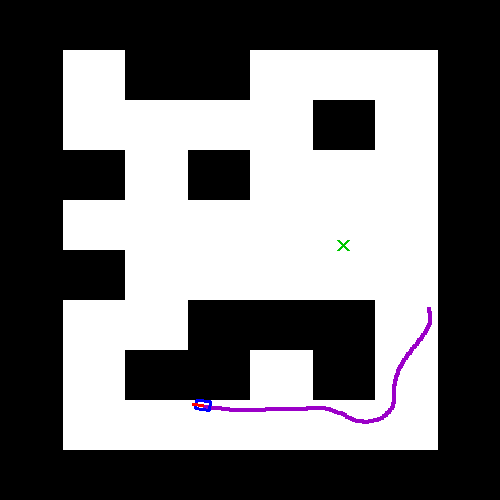

The file beside this chart, header and first rows:
passo, x, y, angulo_graus, acao, recompensa
0, 16.41, 9.236, -65.96, , 0.0
1, 16.43, 9.139, -71.09, 0, -0.06744
2, 16.44, 9.04, -76.21, 0, -0.05858
3, 16.46, 8.941, -78.73, 1, -0.0605
4, 16.47, 8.842, -81.25, 1, -0.05676
5, 16.47, 8.742, -86.38, 0, -0.04051
6, 16.46, 8.643, -91.51, 0, -0.0296
7, 16.44, 8.545, -96.63, 0, -0.0181
8, 16.41, 8.449, -101.8, 0, -0.006086
9, 16.37, 8.356, -106.9, 0, 0.006379
10, 16.33, 8.264, -109.4, 1, 0.00283
11, 16.29, 8.173, -111.9, 1, 0.00748
12, 16.24, 8.083, -114.4, 1, 0.01218
13, 16.2, 7.996, -117, 1, 0.01693
14, 16.15, 7.907, -117, 2, 0.005923
15, 16.1, 7.822, -119.5, 1, 0.01862
16, 16.05, 7.735, -119.5, 2, 0.007606
17, 15.99, 7.653, -122, 1, 0.0204
18, 15.94, 7.568, -122, 2, 0.009371
19, 15.89, 7.483, -122, 2, 0.006442
20, 15.83, 7.399, -122, 2, 0.003589
21, 15.78, 7.314, -122, 2, 0.0008096
22, 15.73, 7.229, -122, 2, -0.001895
23, 15.67, 7.144, -122, 2, -0.004527
24, 15.62, 7.059, -122, 2, -0.007085
25, 15.57, 6.974, -122, 2, -0.009572
26, 15.52, 6.885, -119.5, 3, -0.02604
27, 15.47, 6.798, -119.5, 2, -0.02125
28, 15.43, 6.707, -117, 3, -0.03666
29, 15.39, 6.614, -114.4, 3, -0.0446
30, 15.35, 6.523, -114.4, 2, -0.04006
31, 15.31, 6.432, -114.4, 2, -0.04172
32, 15.27, 6.341, -114.4, 2, -0.04333
33, 15.24, 6.247, -111.9, 3, -0.05636
34, 15.21, 6.151, -109.4, 3, -0.0628
35, 15.18, 6.054, -106.9, 3, -0.06869
36, 15.15, 5.959, -106.9, 2, -0.06478
37, 15.13, 5.861, -104.4, 3, -0.07488
38, 15.12, 5.762, -101.9, 3, -0.07959
39, 15.11, 5.663, -99.35, 3, -0.08377
40, 15.09, 5.564, -99.35, 2, -0.08065
41, 15.08, 5.465, -96.83, 3, -0.08787
42, 15.08, 5.365, -94.31, 3, -0.09098
43, 15.07, 5.265, -94.31, 2, -0.08848
44, 15.06, 5.165, -94.31, 2, -0.08878
45, 15.06, 5.065, -91.8, 3, -0.09405
46, 15.07, 4.965, -89.28, 3, -0.0961
47, 15.08, 4.866, -86.77, 3, -0.09771
48, 15.07, 4.767, -91.89, 0, -0.08631
49, 15.05, 4.669, -97.02, 0, -0.07953
50, 15.02, 4.573, -102.2, 0, -0.07156
51, 14.98, 4.481, -107.3, 0, -0.06251
52, 14.93, 4.392, -112.4, 0, -0.05244
53, 14.88, 4.308, -117.5, 0, -0.04146
54, 14.82, 4.229, -122.7, 0, -0.02965
55, 14.75, 4.156, -127.8, 0, -0.01708
56, 14.67, 4.089, -132.9, 0, -0.003862
57, 14.59, 4.03, -138.1, 0, 0.009937
58, 14.51, 3.977, -143.2, 0, 0.02423
59, 14.42, 3.932, -148.3, 0, 0.03893
... 69 more rows
